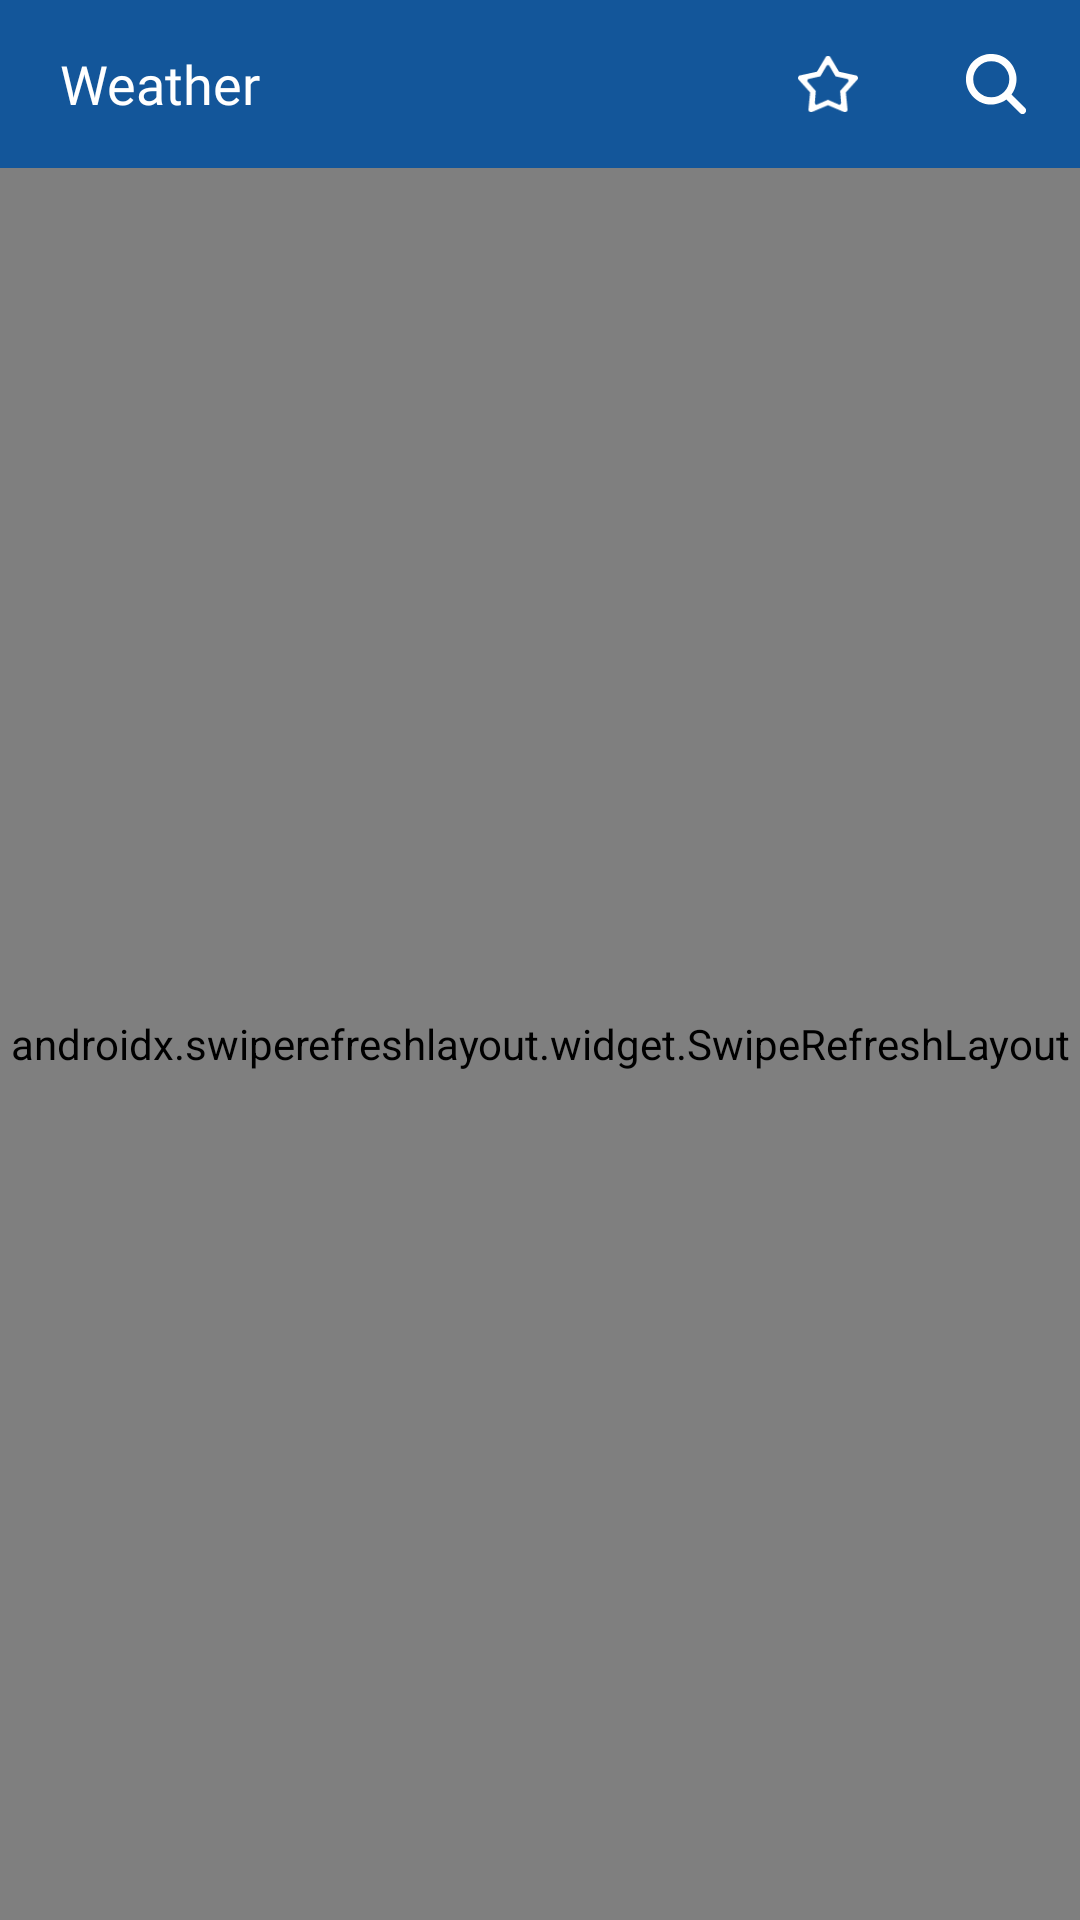

Here is an Android app screen rendered from its layout file. Give the layout XML and the strings, colors and styles it references.
<!-- AndroidManifest.xml: application theme Theme.WeatherApp -->
<!-- res/layout/activity_main.xml -->
<?xml version="1.0" encoding="utf-8"?>
<RelativeLayout xmlns:android="http://schemas.android.com/apk/res/android"
    xmlns:app="http://schemas.android.com/apk/res-auto"
    xmlns:tools="http://schemas.android.com/tools"
    android:layout_width="match_parent"
    android:layout_height="match_parent"
    tools:context=".ui.activity.MainActivity">
    <ImageView
        android:src="@drawable/background"
        android:scaleType="centerCrop"
        android:layout_width="match_parent"
        android:layout_height="match_parent"/>
    <RelativeLayout
        android:id="@+id/rv_header"
        android:background="@color/primary"
        android:layout_width="match_parent"
        android:layout_height="56dp">

        <TextView
            android:text="@string/title_apps"
            android:fontFamily="@font/roboto_bold"
            android:textSize="18sp"
            android:layout_centerVertical="true"
            android:layout_marginStart="20dp"
            android:textColor="@color/white"
            android:layout_width="wrap_content"
            android:layout_height="wrap_content"/>

        <RelativeLayout
            android:id="@+id/rv_search"
            android:clickable="true"
            android:focusable="true"
            android:background="?attr/selectableItemBackground"
            android:layout_alignParentEnd="true"
            android:layout_width="56dp"
            android:layout_height="match_parent">
            <ImageView
                android:tint="@color/white"
                android:src="@drawable/search"
                android:layout_centerInParent="true"
                android:layout_width="20dp"
                android:layout_height="20dp"/>
        </RelativeLayout>

        <RelativeLayout
            android:id="@+id/rv_favorite"
            android:layout_toStartOf="@+id/rv_search"
            android:clickable="true"
            android:focusable="true"
            android:background="?attr/selectableItemBackground"
            android:layout_width="56dp"
            android:layout_height="match_parent">
            <ImageView
                android:tint="@color/white"
                android:src="@drawable/favorite"
                android:layout_centerInParent="true"
                android:layout_width="20dp"
                android:layout_height="20dp"/>
        </RelativeLayout>

    </RelativeLayout>

    <androidx.swiperefreshlayout.widget.SwipeRefreshLayout
        android:id="@+id/srf_refresh"
        android:layout_below="@+id/rv_header"
        android:layout_width="match_parent"
        android:layout_height="match_parent">
        <androidx.core.widget.NestedScrollView
            android:layout_width="match_parent"
            android:layout_height="match_parent">

            <LinearLayout
                android:orientation="vertical"
                android:layout_width="match_parent"
                android:layout_height="wrap_content">

                <com.rezza.weatherapp.ui.view.TodayView
                    android:id="@+id/vw_today"
                    android:layout_marginStart="10dp"
                    android:layout_marginTop="15dp"
                    android:layout_marginEnd="10dp"
                    android:layout_width="match_parent"
                    android:layout_height="wrap_content"/>
                <androidx.recyclerview.widget.RecyclerView
                    android:id="@+id/rv_time"
                    android:layout_marginTop="5dp"
                    android:background="@drawable/bkg_today"
                    android:layout_marginStart="10dp"
                    android:layout_marginEnd="10dp"
                    android:layout_width="match_parent"
                    android:layout_height="wrap_content"/>

                <HorizontalScrollView
                    android:layout_marginTop="25dp"
                    android:layout_width="match_parent"
                    android:layout_height="wrap_content">
                    <LinearLayout
                        android:orientation="horizontal"
                        android:layout_width="wrap_content"
                        android:layout_height="wrap_content">
                        <View
                            android:layout_width="10dp"
                            android:layout_height="1dp"/>
                        <com.rezza.weatherapp.ui.view.TomorrowView
                            android:id="@+id/vw_tomorrow"
                            android:layout_width="match_parent"
                            android:layout_height="wrap_content"/>
                        <View
                            android:layout_width="10dp"
                            android:layout_height="1dp"/>
                        <com.rezza.weatherapp.ui.view.AfterTmrView
                            android:id="@+id/vw_afterTmr"
                            android:layout_width="match_parent"
                            android:layout_height="wrap_content"/>
                    </LinearLayout>
                </HorizontalScrollView>

            </LinearLayout>
        </androidx.core.widget.NestedScrollView>
    </androidx.swiperefreshlayout.widget.SwipeRefreshLayout>
</RelativeLayout>
<!-- resources referenced by this layout -->
<resources>
  <color name="primary">#13569A</color>
  <color name="white">#FFFFFFFF</color>
  <!-- drawable bkg_today (drawable) -->
  <?xml version="1.0" encoding="utf-8"?>
  <shape android:shape="rectangle" xmlns:android="http://schemas.android.com/apk/res/android">
      <corners android:radius="10dp"/>
      <solid android:color="#66000000"/>
  </shape>
  <!-- drawable favorite (drawable) -->
  <vector xmlns:android="http://schemas.android.com/apk/res/android"
      android:width="22.695dp"
      android:height="21.29dp"
      android:viewportWidth="22.695"
      android:viewportHeight="21.29">
    <path
        android:pathData="M22.579,8.861l-4.474,4.962 0.643,6.579a1.007,1.007 0,0 1,-0.421 0.7,0.982 0.982,0 0,1 -0.8,0.166l-6.181,-2.636 -6.18,2.636a0.982,0.982 0,0 1,-0.8 -0.166,1.01 1.01,0 0,1 -0.421,-0.7l0.643,-6.579L0.116,8.861a0.967,0.967 0,0 1,-0.056 -0.8,1.063 1.063,0 0,1 0.52,-0.621l6.6,-1.418L10.594,0.31a1.07,1.07 0,0 1,1.506 0L15.513,6.026l6.6,1.418a1.066,1.066 0,0 1,0.521 0.62,0.964 0.964,0 0,1 -0.056,0.8ZM18.725,8.751 L14.206,7.751L11.857,3.766a0.722,0.722 0,0 0,-1.041 0L8.468,7.754l-4.541,1a0.755,0.755 0,0 0,-0.354 0.443,0.723 0.723,0 0,0 0.044,0.554l3.123,3.544 -0.354,4.431a1.048,1.048 0,0 0,0.232 0.554,0.465 0.465,0 0,0 0.454,0.177l4.253,-1.861 4.253,1.861a0.49,0.49 0,0 0,0.476 -0.177,1.048 1.048,0 0,0 0.232,-0.554L15.933,13.27l3.123,-3.522a0.687,0.687 0,0 0,0.033 -0.554,0.8 0.8,0 0,0 -0.366,-0.443Z"
        android:fillColor="#fff"/>
  </vector>
  <!-- drawable search (drawable) -->
  <vector xmlns:android="http://schemas.android.com/apk/res/android"
      android:width="19.006dp"
      android:height="19.006dp"
      android:viewportWidth="19.006"
      android:viewportHeight="19.006">
    <path
        android:pathData="M18.716,17.1l-4.309,-4.309a8.01,8.01 0,1 0,-1.617 1.617l4.309,4.309a1.145,1.145 0,0 0,1.617 -1.617ZM2.286,8a5.715,5.715 0,1 1,5.715 5.715A5.715,5.715 0,0 1,2.286 8.001Z"
        android:fillColor="#fff"/>
  </vector>
  <string name="title_apps">Weather</string>
  <style name="Theme.WeatherApp" parent="Theme.AppCompat.Light.NoActionBar">
          
          <item name="colorPrimary">@color/primary</item>
          <item name="colorPrimaryDark">@color/primaryDark</item>
          <item name="colorAccent">@color/primaryLight</item>
          
      </style>
  <color name="primaryDark">#0A3866</color>
  <color name="primaryLight">#6AB3FE</color>
</resources>
